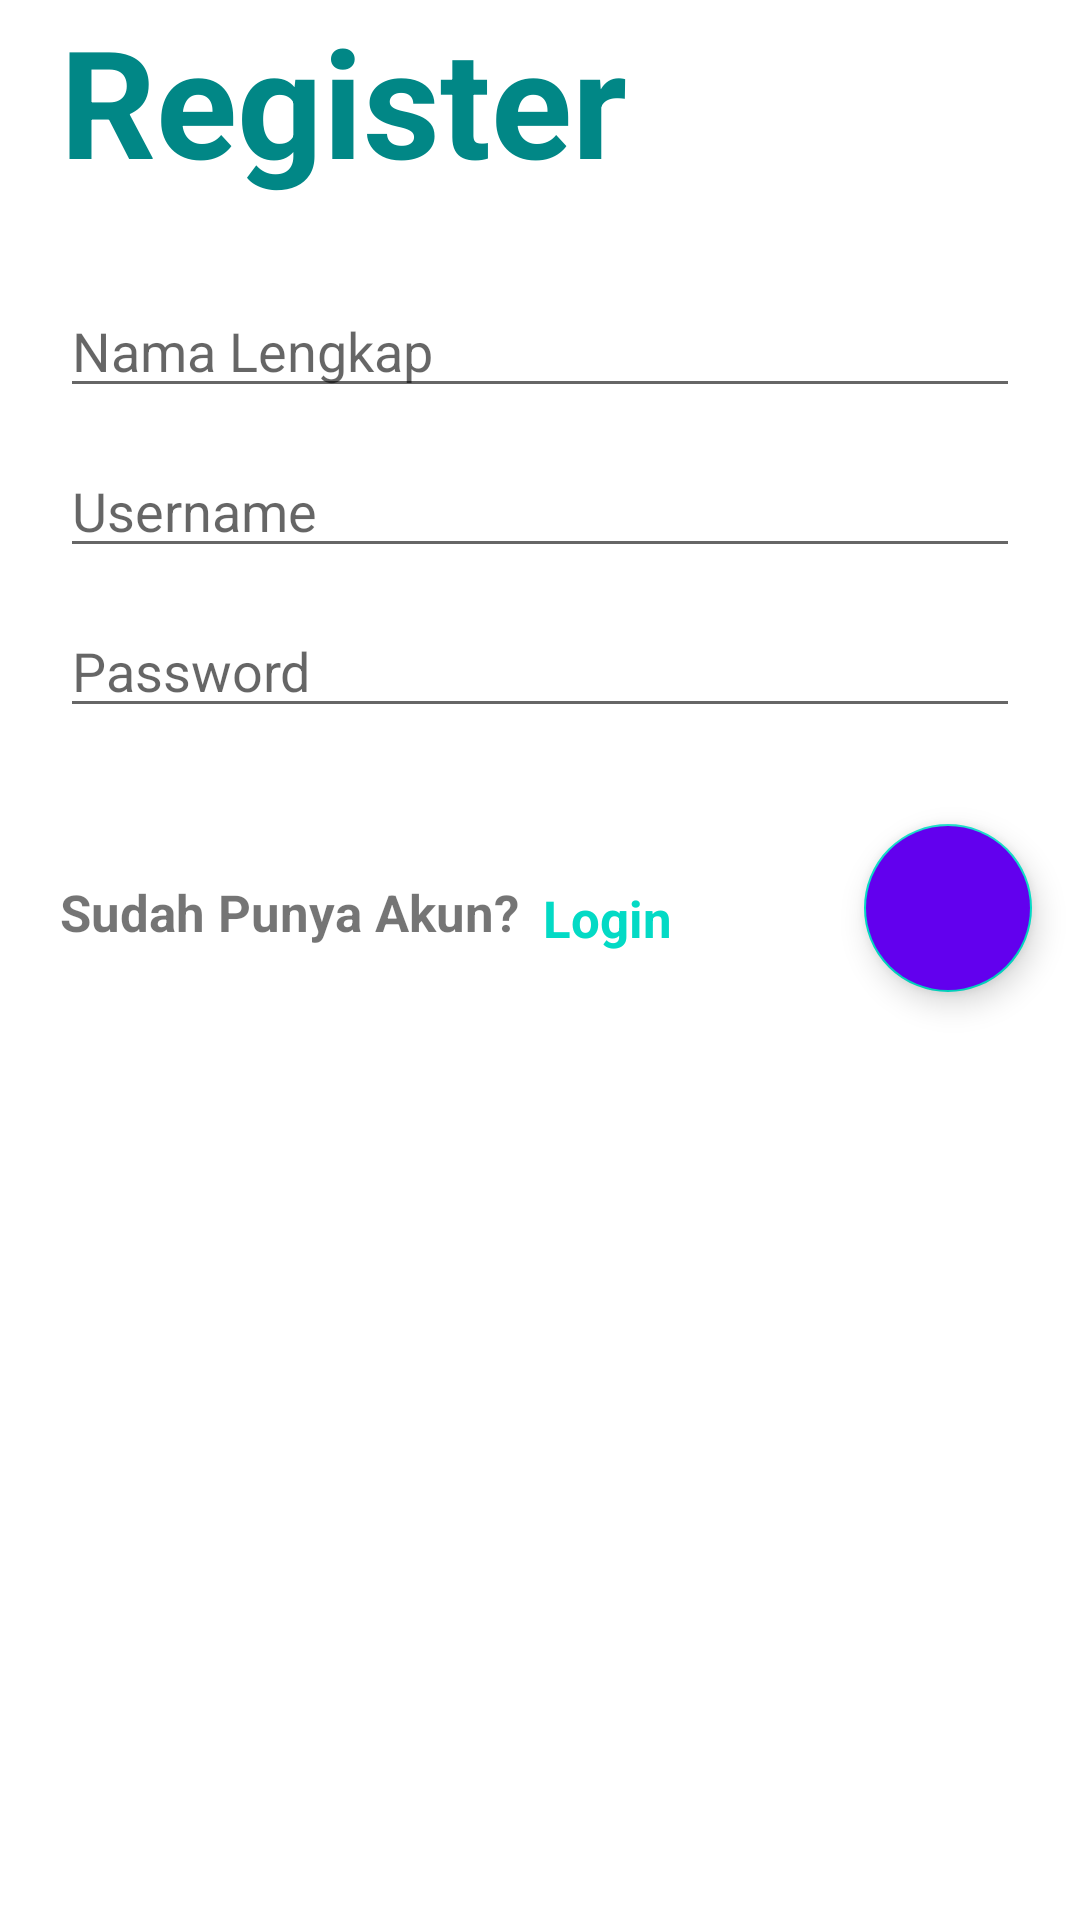

Produce the Android XML layout that renders to this screen, including the resource entries it uses.
<!-- AndroidManifest.xml: application theme Theme.Sembakojaya -->
<!-- res/layout/register_layout.xml -->
<?xml version="1.0" encoding="utf-8"?>
<androidx.constraintlayout.widget.ConstraintLayout xmlns:android="http://schemas.android.com/apk/res/android"
    xmlns:app="http://schemas.android.com/apk/res-auto"
    xmlns:tools="http://schemas.android.com/tools"
    android:layout_width="match_parent"
    android:layout_height="match_parent"
    tools:context=".RegisterActivity">

    <EditText
        android:id="@+id/edtFullname"
        android:layout_width="0dp"
        android:layout_height="wrap_content"
        android:layout_marginStart="20dp"
        android:layout_marginTop="28dp"
        android:layout_marginEnd="20dp"
        android:ems="10"
        android:hint="Nama Lengkap"
        android:inputType="textPersonName"
        app:layout_constraintEnd_toEndOf="parent"
        app:layout_constraintHorizontal_bias="1.0"
        app:layout_constraintStart_toStartOf="parent"
        app:layout_constraintTop_toBottomOf="@+id/textView6" />

    <EditText
        android:id="@+id/edtUsername"
        android:layout_width="0dp"
        android:layout_height="wrap_content"
        android:layout_marginStart="20dp"
        android:layout_marginTop="12dp"
        android:layout_marginEnd="20dp"
        android:ems="10"
        android:hint="Username"
        android:inputType="textPersonName"
        app:layout_constraintEnd_toEndOf="parent"
        app:layout_constraintHorizontal_bias="1.0"
        app:layout_constraintStart_toStartOf="parent"
        app:layout_constraintTop_toBottomOf="@+id/edtFullname" />

    <EditText
        android:id="@+id/edtPassword"
        android:layout_width="0dp"
        android:layout_height="wrap_content"
        android:layout_marginStart="20dp"
        android:layout_marginTop="12dp"
        android:layout_marginEnd="20dp"
        android:ems="10"
        android:hint="Password"
        android:inputType="textPassword"
        app:layout_constraintEnd_toEndOf="parent"
        app:layout_constraintHorizontal_bias="1.0"
        app:layout_constraintStart_toStartOf="parent"
        app:layout_constraintTop_toBottomOf="@+id/edtUsername" />

    <TextView
        android:id="@+id/textView8"
        android:layout_width="wrap_content"
        android:layout_height="wrap_content"
        android:layout_marginStart="8dp"
        android:layout_marginTop="52dp"
        android:onClick="goToLogin"
        android:text="Login"
        android:textColor="@color/teal_200"
        android:textSize="17sp"
        android:textStyle="bold"
        app:layout_constraintStart_toEndOf="@+id/textView7"
        app:layout_constraintTop_toBottomOf="@+id/edtPassword" />

    <com.google.android.material.floatingactionbutton.FloatingActionButton
        android:id="@+id/floatingActionButton"
        android:layout_width="wrap_content"
        android:layout_height="wrap_content"
        android:layout_marginTop="32dp"
        android:layout_marginEnd="16dp"
        android:backgroundTint="@color/design_default_color_primary"
        android:clickable="true"
        android:foregroundTint="@color/white"
        android:onClick="submitRegister"
        app:layout_constraintEnd_toEndOf="parent"
        app:layout_constraintTop_toBottomOf="@+id/edtPassword"
        app:rippleColor="@color/white"
        app:srcCompat="@drawable/ic_launcher_background" />

    <TextView
        android:id="@+id/textView6"
        android:layout_width="wrap_content"
        android:layout_height="wrap_content"
        android:layout_marginStart="20dp"
        android:text="Register"
        android:textColor="@color/teal_700"
        android:textSize="50sp"
        android:textStyle="bold"
        app:layout_constraintStart_toStartOf="parent"
        tools:layout_editor_absoluteY="117dp" />

    <TextView
        android:id="@+id/textView7"
        android:layout_width="wrap_content"
        android:layout_height="wrap_content"
        android:layout_marginStart="20dp"
        android:layout_marginTop="50dp"
        android:text="Sudah Punya Akun?"
        android:textSize="17sp"
        android:textStyle="bold"
        app:layout_constraintStart_toStartOf="parent"
        app:layout_constraintTop_toBottomOf="@+id/edtPassword" />

</androidx.constraintlayout.widget.ConstraintLayout>
<!-- resources referenced by this layout -->
<resources>
  <color name="teal_200">#FF03DAC5</color>
  <color name="teal_700">#FF018786</color>
  <color name="white">#FFFFFFFF</color>
  <style name="Theme.Sembakojaya" parent="Theme.MaterialComponents.DayNight.DarkActionBar">
          
          <item name="colorPrimary">@color/purple_500</item>
          <item name="colorPrimaryVariant">@color/purple_700</item>
          <item name="colorOnPrimary">@color/white</item>
          
          <item name="colorSecondary">@color/teal_200</item>
          <item name="colorSecondaryVariant">@color/teal_700</item>
          <item name="colorOnSecondary">@color/black</item>
          
          <item name="android:statusBarColor" tools:targetApi="l">?attr/colorPrimaryVariant</item>
          
      </style>
  <color name="purple_500">#FF6200EE</color>
  <color name="purple_700">#FF3700B3</color>
  <color name="black">#FF000000</color>
</resources>
